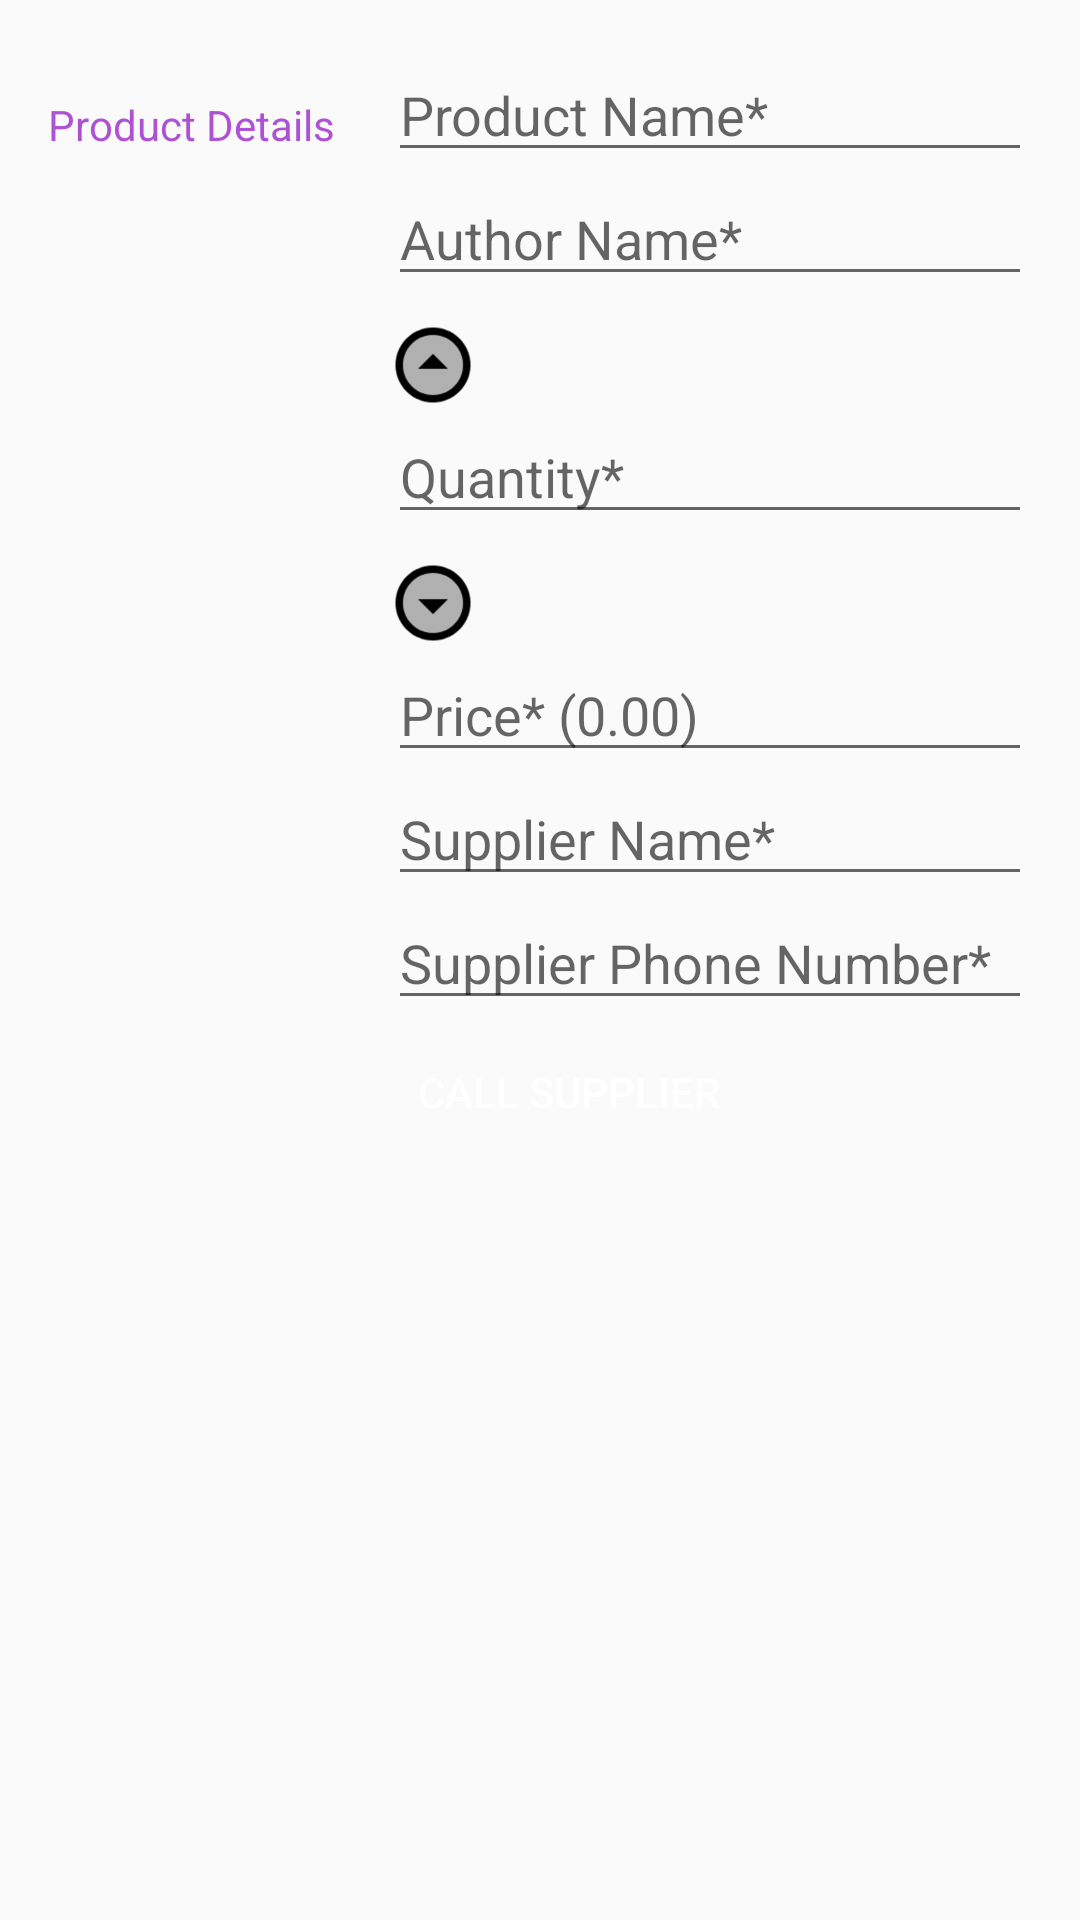

The Android layout XML behind this screen, and the referenced resources:
<!-- AndroidManifest.xml: activity theme EditorTheme -->
<!-- res/layout/activity_editor.xml -->
<?xml version="1.0" encoding="utf-8"?>
<ScrollView xmlns:android="http://schemas.android.com/apk/res/android"
    xmlns:tools="http://schemas.android.com/tools"
    android:layout_width="match_parent"
    android:layout_height="match_parent"
    android:orientation="vertical"
    android:padding="@dimen/activity_margin"
    tools:context=".EditorActivity">

    
    <LinearLayout
        android:layout_width="match_parent"
        android:layout_height="wrap_content"
        android:orientation="horizontal">

        
        <TextView
            style="@style/ProductDetailsStyle"
            android:text="@string/product_details" />

        
        <LinearLayout
            android:layout_width="0dp"
            android:layout_height="wrap_content"
            android:layout_weight="2"
            android:orientation="vertical"
            android:paddingLeft="@dimen/paddingLeft_linear_layout_input_field">

            
            <EditText
                android:id="@+id/edit_product_name"
                style="@style/EditorFieldStyle"
                android:hint="@string/hint_product_name"
                android:inputType="textCapWords" />

            <EditText
                android:id="@+id/edit_author_name"
                style="@style/EditorFieldStyle"
                android:hint="@string/hint_author_name"
                android:inputType="textCapWords" />

            
            <ImageView
                android:id="@+id/image_view_increase_quantity"
                android:layout_width="@dimen/width_imageView_update_quantity"
                android:layout_height="@dimen/height_imageView_update_quantity"
                android:layout_marginTop="@dimen/marginTop_imageView_update_quantity"
                android:src="@drawable/ic_increase_quantity" />

            
            <EditText
                android:id="@+id/edit_quantity"
                style="@style/EditorFieldStyle"
                android:hint="@string/hint_quantity"
                android:inputType="number" />

            
            <ImageView
                android:id="@+id/image_view_decrease_quantity"
                android:layout_width="@dimen/width_imageView_update_quantity"
                android:layout_height="@dimen/height_imageView_update_quantity"
                android:layout_marginTop="@dimen/marginTop_imageView_update_quantity"
                android:src="@drawable/ic_decrease_quantity" />

            
            <EditText
                android:id="@+id/edit_price"
                style="@style/EditorFieldStyle"
                android:hint="@string/hint_price"
                android:inputType="numberDecimal" />

            
            <EditText
                android:id="@+id/edit_supplier_name"
                style="@style/EditorFieldStyle"
                android:hint="@string/hint_supplier_name"
                android:inputType="textCapWords" />

            
            <EditText
                android:id="@+id/edit_supplier_phone"
                style="@style/EditorFieldStyle"
                android:hint="@string/hint_supplier_phone_number"
                android:inputType="number" />

            
            <Button
                android:id="@+id/button_call_supplier"
                android:layout_width="wrap_content"
                android:layout_height="wrap_content"
                android:background="@drawable/button"
                android:padding="@dimen/padding_button_call_supplier"
                android:text="@string/call_supplier"
                android:textColor="@color/textColor_button" />

        </LinearLayout>
    </LinearLayout>
</ScrollView>
<!-- resources referenced by this layout -->
<resources>
  <color name="textColor_button">#FFFFFF</color>
  <dimen name="activity_margin">16dp</dimen>
  <dimen name="height_imageView_update_quantity">30dp</dimen>
  <dimen name="marginTop_imageView_update_quantity">8dp</dimen>
  <dimen name="paddingLeft_linear_layout_input_field">4dp</dimen>
  <dimen name="padding_button_call_supplier">10dp</dimen>
  <dimen name="width_imageView_update_quantity">30dp</dimen>
  <!-- drawable ic_decrease_quantity: png bitmap (drawable-hdpi, 1715 bytes) -->
  <!-- drawable ic_increase_quantity: png bitmap (drawable-hdpi, 1708 bytes) -->
  <string name="call_supplier">Call Supplier</string>
  <string name="hint_author_name">Author Name*</string>
  <string name="hint_price">Price* (0.00)</string>
  <string name="hint_product_name">Product Name*</string>
  <string name="hint_quantity">Quantity*</string>
  <string name="hint_supplier_name">Supplier Name*</string>
  <string name="hint_supplier_phone_number">Supplier Phone Number*</string>
  <string name="product_details">Product Details</string>
  <style name="EditorFieldStyle">
          <item name="android:layout_height">wrap_content</item>
          <item name="android:layout_width">match_parent</item>
          <item name="android:textAppearance">?android:textAppearanceMedium</item>
      </style>
  <style name="ProductDetailsStyle">
          <item name="android:layout_height">wrap_content</item>
          <item name="android:layout_width">0dp</item>
          <item name="android:layout_weight">1</item>
          <item name="android:paddingTop">16dp</item>
          <item name="android:textColor">@color/colorAccent</item>
          <item name="android:textAppearance">?android:textAppearanceSmall</item>
      </style>
  <style name="EditorTheme" parent="Theme.AppCompat.Light.DarkActionBar">
          <item name="colorPrimary">@color/editorColorPrimary</item>
          <item name="colorPrimaryDark">@color/editorColorPrimaryDark</item>
          <item name="colorAccent">@color/colorAccent</item>
      </style>
  <color name="colorAccent">#ae52d4</color>
  <color name="editorColorPrimary">#ae52d4</color>
  <color name="editorColorPrimaryDark">#ae52d4</color>
</resources>
